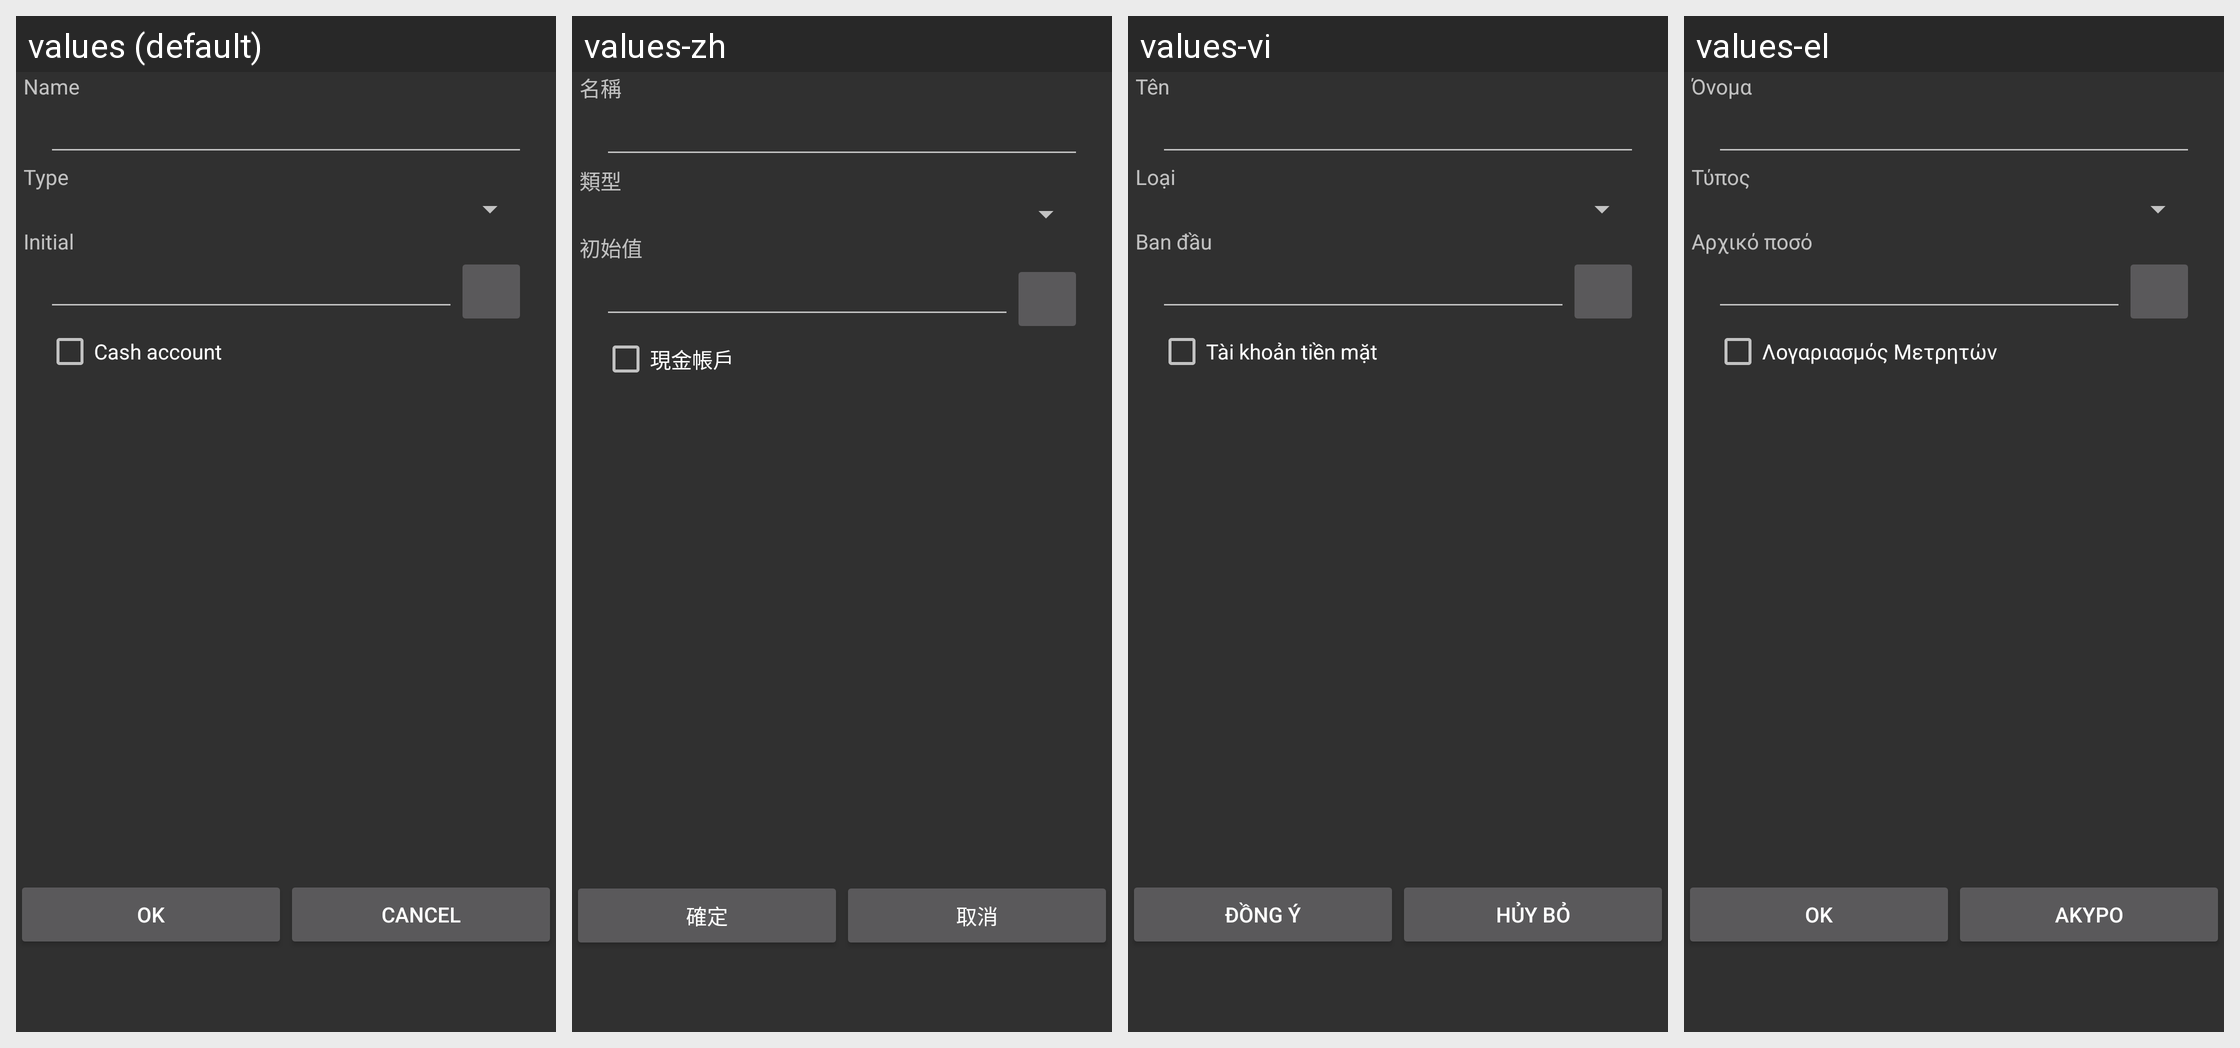

Here is an Android app screen in its default locale and in the app's own translations. Write out the translated-string differences for the strings that appear on this screen.
Android screen res/layout/acceditor.xml rendered under 4 locales, left to right: values (default), values-zh, values-vi, values-el. Device: Nexus 5 (rendered at 1080×1920; each locale shown at half size, 540×960, under a caption strip naming it); theme AppTheme.
Other locales in the repository, not shown: values-de, values-es-rES, values-hu, values-it, values-pt-rBR, values-ru, values-tr-rTR, values-zh-rCN, values-zh-rTW.
Strings drawn on this screen, with the default value and each locale's value (text and hints the layout hard-codes, and strings that could not be matched under every locale, appear in the picture but are not listed):

clabel_name
  values: Name
  values-zh: 名稱
  values-vi: Tên
  values-el: Όνομα

clabel_type
  values: Type
  values-zh: 類型
  values-vi: Loại
  values-el: Τύπος

label_initial_value
  values: Initial
  values-zh: 初始值
  values-vi: Ban đầu
  values-el: Αρχικό ποσό

label_cash_account
  values: Cash account
  values-zh: 現金帳戶
  values-vi: Tài khoản tiền mặt
  values-el: Λογαριασμός Μετρητών

cact_ok
  values: OK
  values-zh: 確定
  values-vi: Đồng ý
  values-el: OK

cact_cancel
  values: Cancel
  values-zh: 取消
  values-vi: Hủy bỏ
  values-el: Άκυρο
